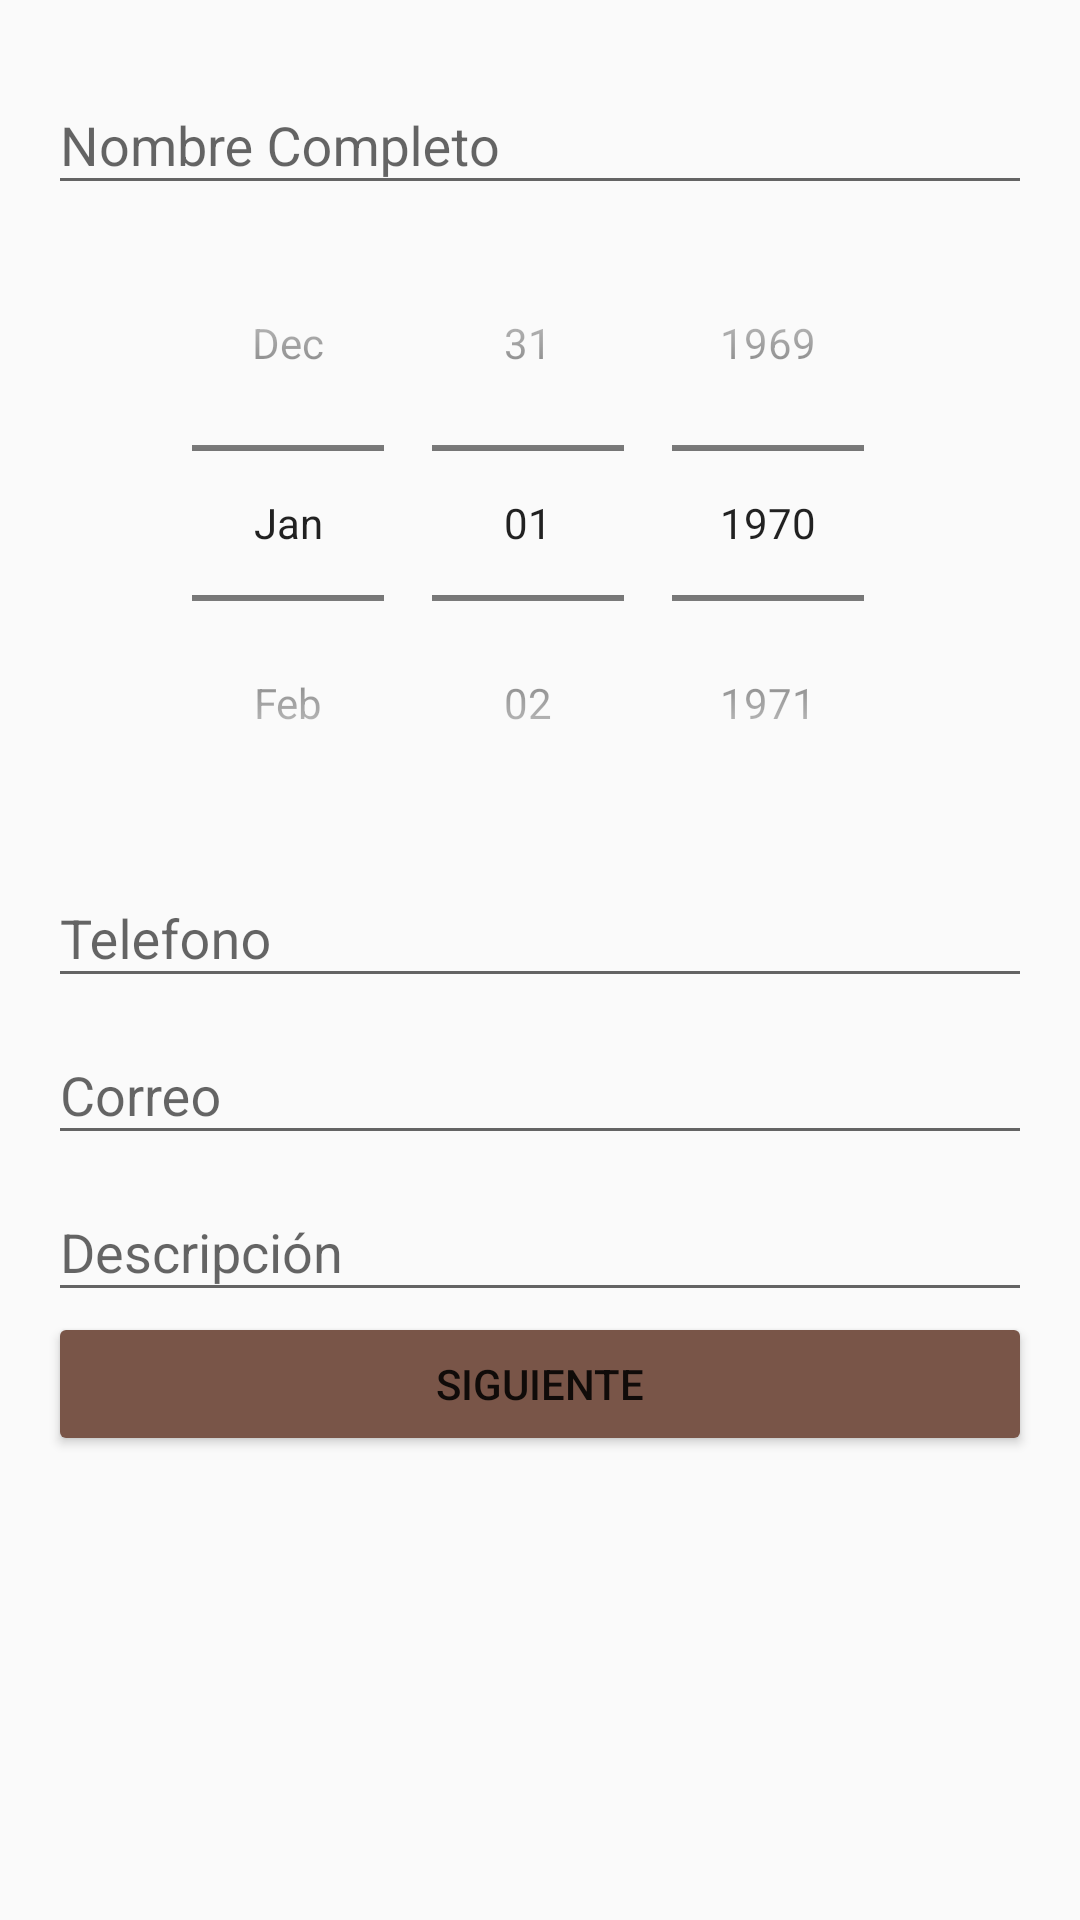

Produce the Android XML layout that renders to this screen, including the resource entries it uses.
<!-- AndroidManifest.xml: application theme AppTheme -->
<!-- res/layout/activity_main.xml -->
<ScrollView xmlns:android="http://schemas.android.com/apk/res/android"
    android:id="@+id/ScrollView01"
    android:layout_width="fill_parent"
    android:layout_height="fill_parent" >
    
    <RelativeLayout xmlns:android="http://schemas.android.com/apk/res/android"
        xmlns:tools="http://schemas.android.com/tools" android:layout_width="match_parent"
        android:layout_height="wrap_content"
        android:paddingLeft="@dimen/activity_horizontal_margin"
        android:paddingRight="@dimen/activity_horizontal_margin"
        android:paddingTop="@dimen/activity_vertical_margin"
        android:paddingBottom="@dimen/activity_vertical_margin"
        tools:context=".MainActivity">

        <android.support.design.widget.TextInputLayout
            android:layout_width="match_parent"
            android:layout_height="wrap_content"
            android:id="@+id/etNombreWrapper">

            <EditText
                android:layout_width="match_parent"
                android:layout_height="wrap_content"
                android:hint="@string/nombre_completo"
                android:id="@+id/etNombre"/>

        </android.support.design.widget.TextInputLayout>


        <DatePicker
            android:id="@+id/etNacimiento"
            android:layout_width="match_parent"
            android:layout_height="wrap_content"
            android:hint="@string/input_nacimiento"
            android:datePickerMode="spinner"
            android:calendarViewShown="false"
            android:layout_below="@+id/etNombreWrapper">
        </DatePicker>

        <android.support.design.widget.TextInputLayout
            android:layout_width="match_parent"
            android:layout_height="wrap_content"
            android:id="@+id/etTelefonoWrapper"
            android:layout_below="@+id/etNacimiento">

            <EditText
                android:layout_width="match_parent"
                android:layout_height="wrap_content"
                android:hint="@string/input_telefono"
                android:id="@+id/etTelefono"/>

        </android.support.design.widget.TextInputLayout>

        <android.support.design.widget.TextInputLayout
            android:layout_width="match_parent"
            android:layout_height="wrap_content"
            android:id="@+id/etCorreoWrapper"
            android:layout_below="@+id/etTelefonoWrapper">

            <EditText
                android:layout_width="match_parent"
                android:layout_height="wrap_content"
                android:hint="@string/input_correo"
                android:id="@+id/etCorreo"/>

        </android.support.design.widget.TextInputLayout>

        <android.support.design.widget.TextInputLayout
            android:layout_width="match_parent"
            android:layout_height="wrap_content"
            android:id="@+id/etDescripcionWrapper"
            android:layout_below="@+id/etCorreoWrapper">

            <EditText
                android:layout_width="match_parent"
                android:layout_height="wrap_content"
                android:hint="@string/input_descripcion"
                android:id="@+id/etDescripcion"/>

        </android.support.design.widget.TextInputLayout>

        <Button
            android:id="@+id/btnSiguiente"
            android:layout_width="match_parent"
            android:layout_height="wrap_content"
            android:layout_below="@+id/etDescripcionWrapper"
            android:text="@string/button_siguiente"
            android:theme="@style/ButtonSiguiente"/>

    </RelativeLayout>
</ScrollView>
<!-- resources referenced by this layout -->
<resources>
  <dimen name="activity_horizontal_margin">16dp</dimen>
  <dimen name="activity_vertical_margin">16dp</dimen>
  <string name="button_siguiente">Siguiente</string>
  <string name="input_correo">Correo</string>
  <string name="input_descripcion">Descripción</string>
  <string name="input_nacimiento">Fecha de Nacimiento</string>
  <string name="input_telefono">Telefono</string>
  <string name="nombre_completo">Nombre Completo</string>
  <style name="ButtonSiguiente" parent="Theme.AppCompat.Light.DarkActionBar">
          <item name="android:colorButtonNormal">@color/colorPrimary</item>
          <item name="colorControlHighlight">@color/colorBlanco</item>
      </style>
  <style name="AppTheme" parent="Theme.AppCompat.Light.DarkActionBar">
          
          <item name="android:colorPrimary">@color/colorPrimary</item>
          <item name="android:colorPrimaryDark">@color/colorPrimaryDark</item>
          <item name="android:colorAccent">@color/colorAccent</item>
      </style>
  <color name="colorPrimary">#795548</color>
  <color name="colorBlanco">#FFFFFF</color>
  <color name="colorPrimaryDark">#5D4037</color>
  <color name="colorAccent">#00BCD4</color>
</resources>
